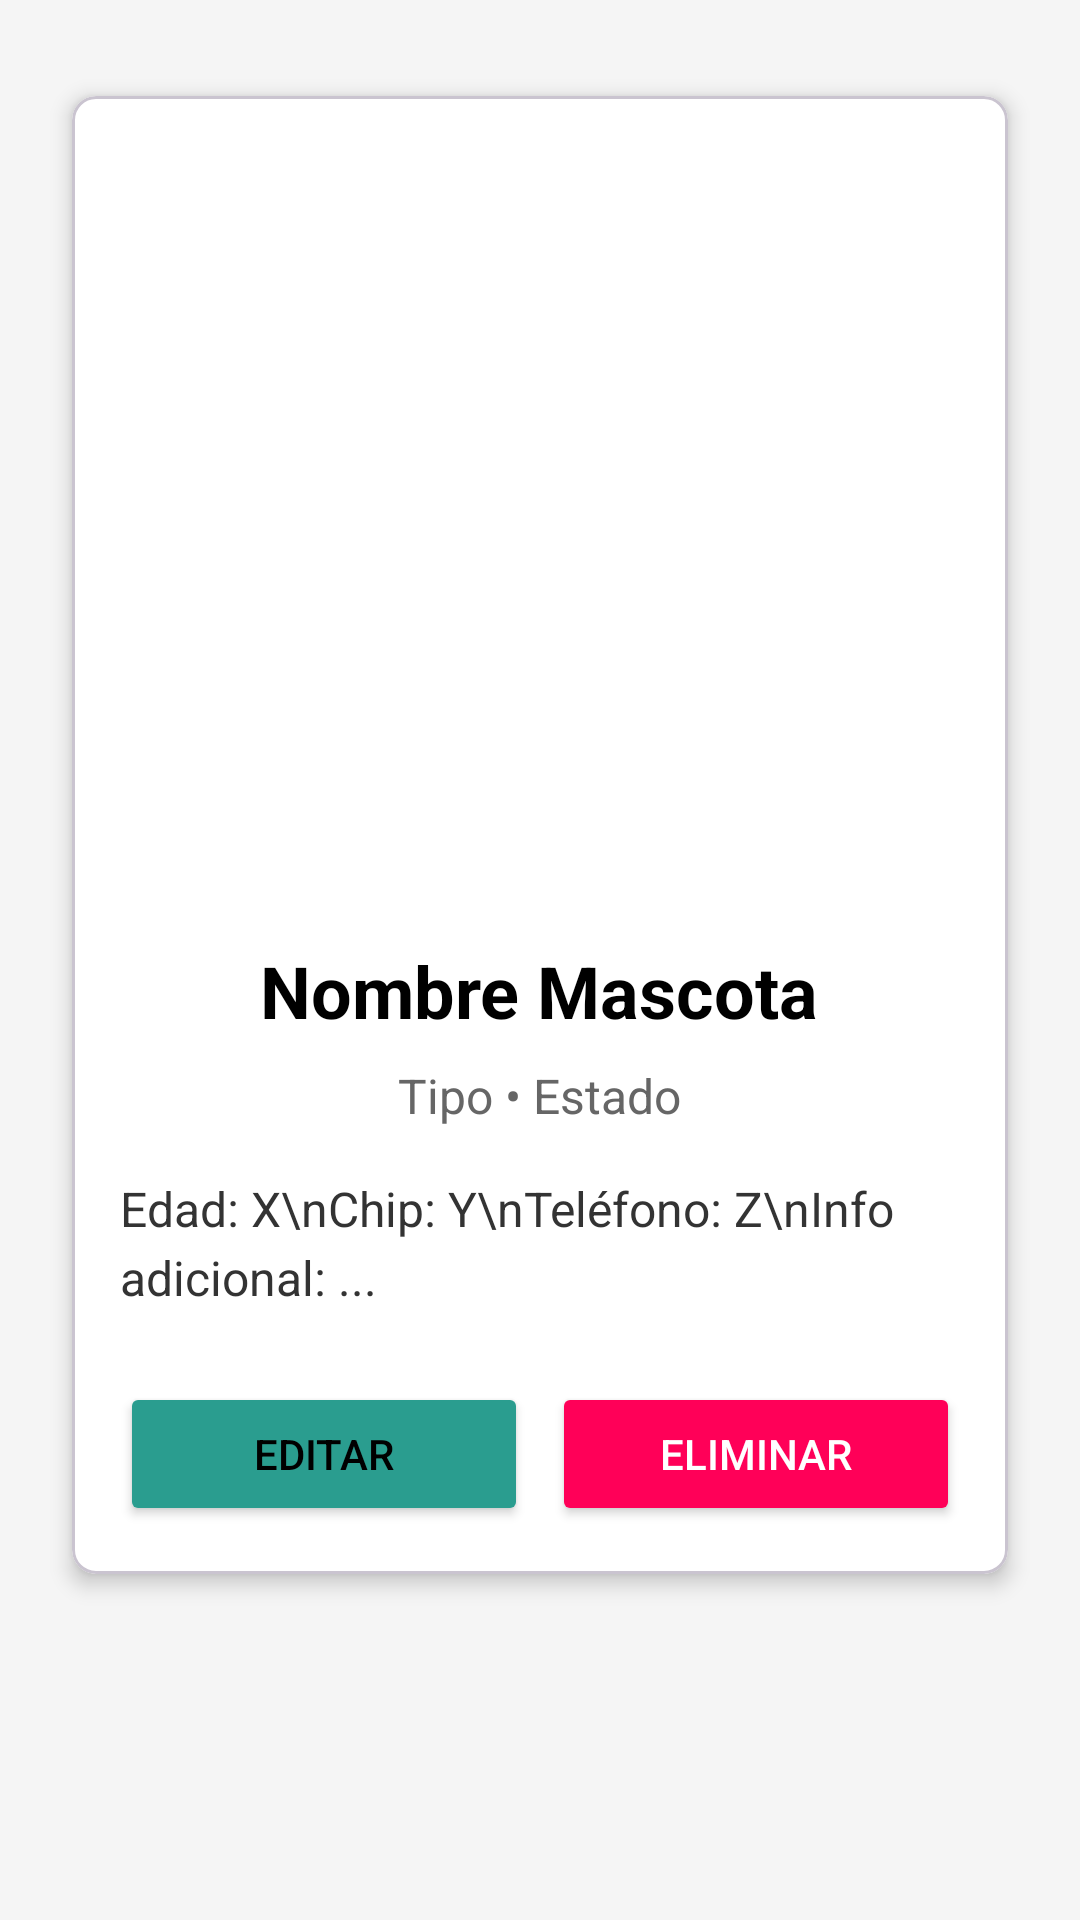

Layout XML and referenced resources for this Android screen:
<!-- AndroidManifest.xml: application theme Theme.PetFect -->
<!-- res/layout/fragment_tarjeta_perfil_mascota.xml -->
<?xml version="1.0" encoding="utf-8"?>
<ScrollView
    xmlns:android="http://schemas.android.com/apk/res/android"
    xmlns:app="http://schemas.android.com/apk/res-auto"
    android:layout_width="match_parent"
    android:layout_height="match_parent"
    android:padding="16dp"
    android:background="#f5f5f5">

    <com.google.android.material.card.MaterialCardView
        android:layout_width="match_parent"
        android:layout_height="wrap_content"
        android:layout_marginBottom="16dp"
        android:layout_marginTop="16dp"
        android:layout_marginStart="8dp"
        android:layout_marginEnd="8dp"
        app:cardCornerRadius="8dp"
        app:cardElevation="4dp"
        app:cardBackgroundColor="@android:color/white">

        <LinearLayout
            android:layout_width="match_parent"
            android:layout_height="wrap_content"
            android:padding="16dp"
            android:orientation="vertical"
            android:gravity="center_horizontal">

            
            <ImageView
                android:id="@+id/imgAccion"
                android:layout_width="match_parent"
                android:layout_height="250dp"
                android:scaleType="centerCrop"
                android:layout_marginBottom="16dp"/>

            
            <TextView
                android:id="@+id/txtTitulo"
                android:layout_width="wrap_content"
                android:layout_height="wrap_content"
                android:text="Nombre Mascota"
                android:textSize="24sp"
                android:textStyle="bold"
                android:textColor="@android:color/black"
                android:layout_marginBottom="8dp"/>

            
            <TextView
                android:id="@+id/txtFecha"
                android:layout_width="wrap_content"
                android:layout_height="wrap_content"
                android:text="Tipo • Estado"
                android:textSize="16sp"
                android:textColor="#666666"
                android:layout_marginBottom="16dp"/>

            
            <TextView
                android:id="@+id/txtDescripcion"
                android:layout_width="match_parent"
                android:layout_height="wrap_content"
                android:text="Edad: X\nChip: Y\nTeléfono: Z\nInfo adicional: ..."
                android:textSize="16sp"
                android:textColor="#333333"
                android:lineSpacingExtra="4dp"
                android:layout_marginBottom="24dp"/>

            <LinearLayout
                android:layout_width="match_parent"
                android:layout_height="wrap_content"
                android:orientation="horizontal">

                <Button
                    android:id="@+id/btnEditar"
                    android:layout_width="0dp"
                    android:layout_height="wrap_content"
                    android:layout_weight="1"
                    android:text="Editar"
                    android:textColor="@android:color/black"
                    android:backgroundTint="@color/rosita_fondoss_tarjetas_alertaslev"
                    android:padding="12dp"
                    android:layout_marginEnd="4dp"/>

                <Button
                    android:id="@+id/btnEliminar"
                    android:layout_width="0dp"
                    android:layout_height="wrap_content"
                    android:layout_weight="1"
                    android:text="Eliminar"
                    android:textColor="@android:color/white"
                    android:backgroundTint="@color/coral_alertasimp_errores"
                    android:padding="12dp"
                    android:layout_marginStart="4dp"/>

            </LinearLayout>

        </LinearLayout>

    </com.google.android.material.card.MaterialCardView>

</ScrollView>
<!-- resources referenced by this layout -->
<resources>
  <color name="coral_alertasimp_errores">#FF0058</color>
  <color name="rosita_fondoss_tarjetas_alertaslev">#2A9D8F</color>
  <style name="Theme.PetFect" parent="Base.Theme.PetFect">
          
      </style>
  <style name="Base.Theme.PetFect" parent="Theme.Material3.DayNight.NoActionBar">
          
          
      </style>
</resources>
